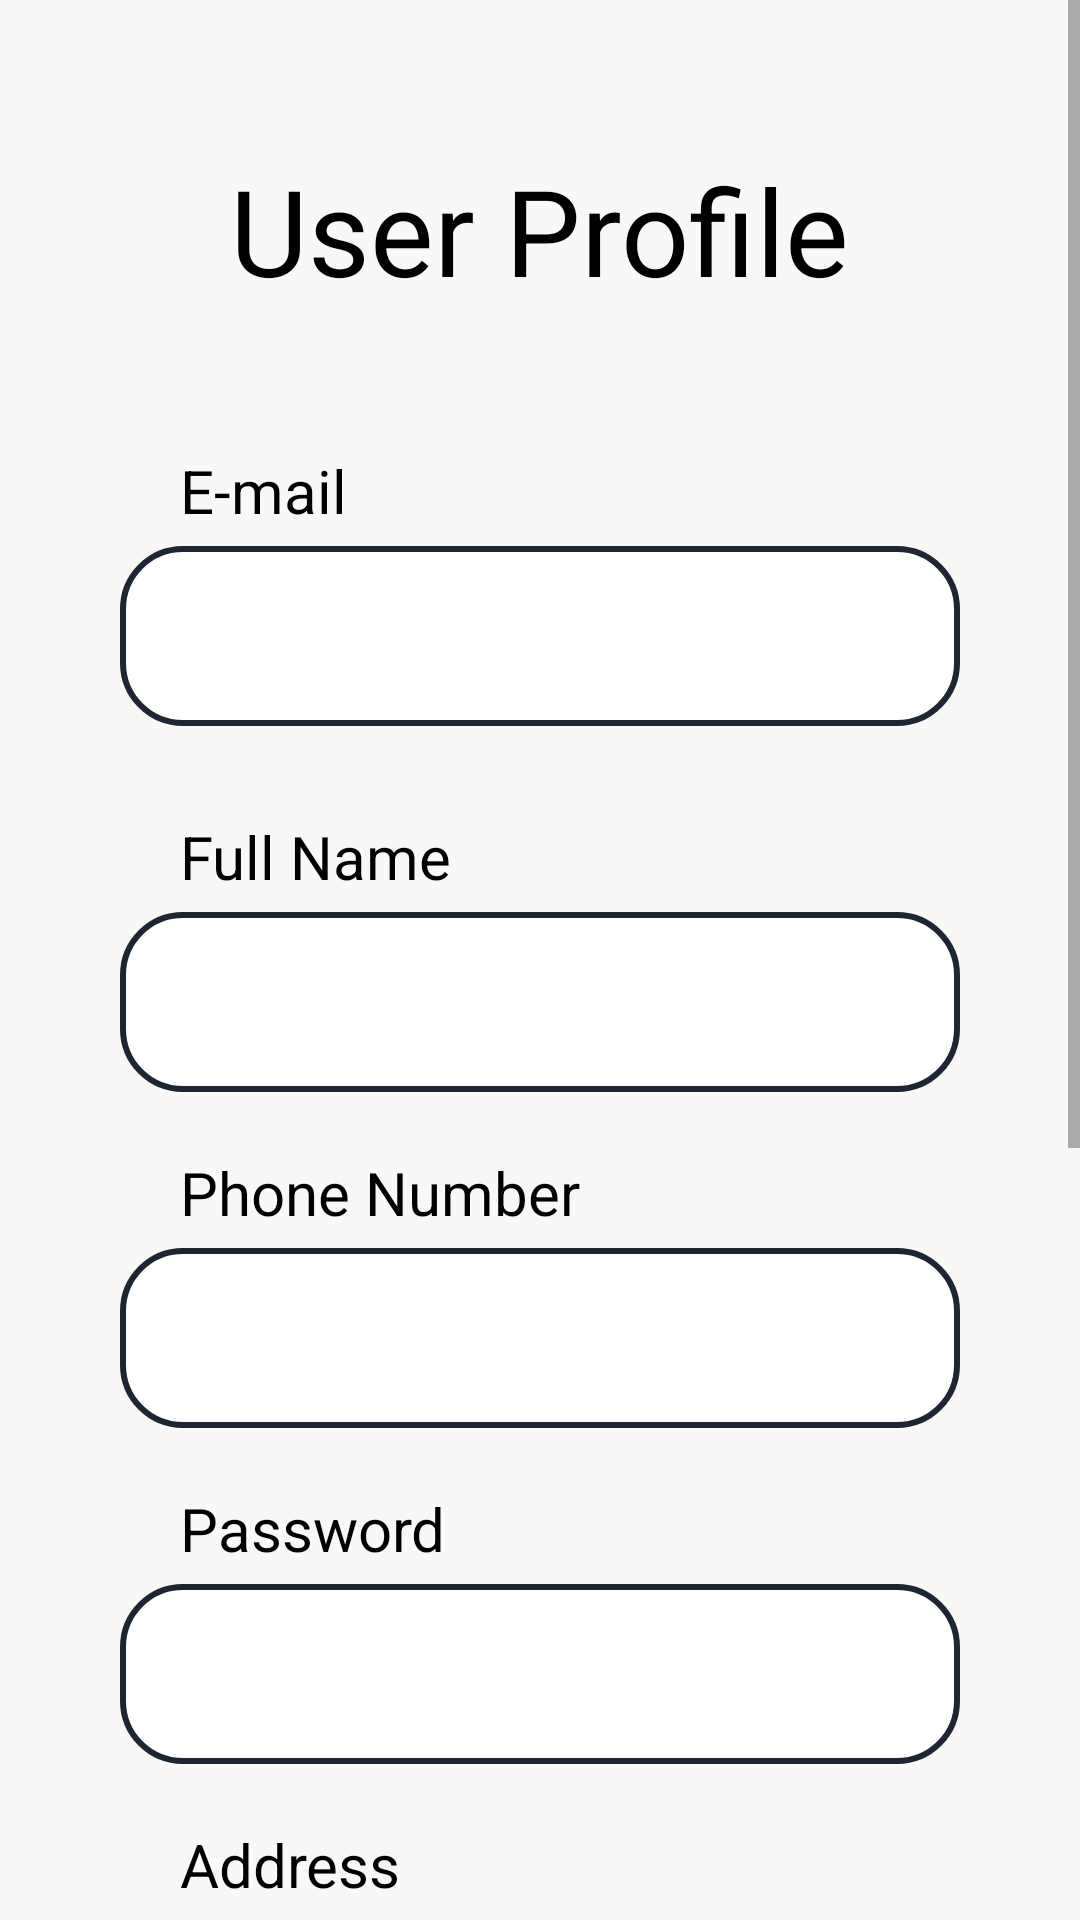

Write the Android layout XML for this screen, with the resource values it uses.
<!-- AndroidManifest.xml: application theme Theme.QualityFurnishings -->
<!-- res/layout/fragment_user_profile.xml -->
<?xml version="1.0" encoding="utf-8"?>
<ScrollView xmlns:android="http://schemas.android.com/apk/res/android"
    xmlns:tools="http://schemas.android.com/tools"
    android:layout_width="match_parent"
    android:layout_height="match_parent"
    xmlns:app="http://schemas.android.com/apk/res-auto">
<LinearLayout
    android:layout_width="match_parent"
    android:layout_height="match_parent"
    android:background="#F9F8F6"
    android:orientation="vertical"
    android:gravity="center_horizontal"
    tools:context=".fragment.UserProfileFragment">
    <TextView
        android:layout_width="wrap_content"
        android:layout_height="80dp"
        android:text="@string/userProfile"
        android:textSize="40sp"
        android:textColor="#000"
        android:layout_marginTop="50dp"/>
    <LinearLayout
        android:layout_width="match_parent"
        android:layout_height="wrap_content"
        >

        <TextView
            android:layout_width="wrap_content"
            android:layout_height="wrap_content"
            android:layout_marginTop="20dp"
            android:text="@string/email"
            android:layout_marginLeft="60dp"
            android:textColor="#000"
            android:textSize="20sp" />

    </LinearLayout>
    <TextView
        android:id="@+id/tvuserEmail"
        android:layout_width="280dp"
        android:layout_height="60dp"
        android:textSize="20sp"
        android:background="@drawable/adminprofiletextviewbg"
        android:padding="10dp"
        android:gravity="center_vertical"
        android:textColor="#000"
        android:layout_marginTop="5dp"/>
    <LinearLayout
        android:layout_width="match_parent"
        android:layout_height="wrap_content"
        >

        <TextView
            android:layout_width="wrap_content"
            android:layout_height="wrap_content"
            android:layout_marginTop="30dp"
            android:text="@string/fullname"
            android:layout_marginLeft="60dp"
            android:textColor="#000"
            android:textSize="20sp" />

    </LinearLayout>


    <TextView
        android:id="@+id/tvuserName"
        android:layout_width="280dp"
        android:layout_height="60dp"
        android:gravity="center_vertical"
        android:padding="10dp"
        android:textSize="20sp"
        android:background="@drawable/adminprofiletextviewbg"
        android:textColor="#000"
        android:layout_marginTop="5dp"/>

    <LinearLayout
        android:layout_width="match_parent"
        android:layout_height="wrap_content"
        >

        <TextView
            android:layout_width="wrap_content"
            android:layout_height="wrap_content"
            android:layout_marginTop="20dp"
            android:text="@string/phoneNumber"
            android:layout_marginLeft="60dp"
            android:textColor="#000"
            android:textSize="20sp" />

    </LinearLayout>
    <TextView
        android:id="@+id/tvuserPhoneNumber"
        android:layout_width="280dp"
        android:layout_height="60dp"
        android:textSize="20sp"
        android:background="@drawable/adminprofiletextviewbg"
        android:padding="10dp"
        android:gravity="center_vertical"
        android:textColor="#000"
        android:layout_marginTop="5dp"/>
    <LinearLayout
        android:layout_width="match_parent"
        android:layout_height="wrap_content"
        >

        <TextView
            android:layout_width="wrap_content"
            android:layout_height="wrap_content"
            android:layout_marginTop="20dp"
            android:text="@string/password"
            android:layout_marginLeft="60dp"
            android:textColor="#000"
            android:textSize="20sp" />

    </LinearLayout>
    <TextView
        android:id="@+id/tvuserPassword"
        android:layout_width="280dp"
        android:layout_height="60dp"
        android:textSize="20sp"
        android:background="@drawable/adminprofiletextviewbg"
        android:padding="10dp"
        android:gravity="center_vertical"
        android:textColor="#000"
        android:inputType="textPassword"
        android:layout_marginTop="5dp"/>
    <LinearLayout
        android:layout_width="match_parent"
        android:layout_height="wrap_content"
        >

        <TextView
            android:layout_width="wrap_content"
            android:layout_height="wrap_content"
            android:layout_marginTop="20dp"
            android:text="@string/address"
            android:layout_marginLeft="60dp"
            android:textColor="#000"
            android:textSize="20sp" />

    </LinearLayout>
    <TextView
        android:id="@+id/tvuserAddress"
        android:layout_width="280dp"
        android:layout_height="60dp"
        android:textSize="20sp"
        android:background="@drawable/adminprofiletextviewbg"
        android:padding="10dp"
        android:gravity="center_vertical"
        android:textColor="#000"
        android:layout_marginTop="5dp"/>
    <LinearLayout
        android:layout_width="match_parent"
        android:layout_height="wrap_content"
        >

        <TextView
            android:layout_width="wrap_content"
            android:layout_height="wrap_content"
            android:layout_marginTop="20dp"
            android:text="@string/postalcode"
            android:layout_marginLeft="60dp"
            android:textColor="#000"
            android:textSize="20sp" />

    </LinearLayout>
    <TextView
        android:id="@+id/tvuserPostalCode"
        android:layout_width="280dp"
        android:layout_height="60dp"
        android:textSize="20sp"
        android:background="@drawable/adminprofiletextviewbg"
        android:padding="10dp"
        android:gravity="center_vertical"
        android:textColor="#000"
        android:layout_marginTop="5dp"/>
    <LinearLayout
        android:layout_width="match_parent"
        android:layout_height="wrap_content"
        >

        <TextView
            android:layout_width="wrap_content"
            android:layout_height="wrap_content"
            android:layout_marginTop="20dp"
            android:text="@string/province"
            android:layout_marginLeft="60dp"
            android:textColor="#000"
            android:textSize="20sp" />

    </LinearLayout>
    <TextView
        android:id="@+id/tvuserProvince"
        android:layout_width="280dp"
        android:layout_height="60dp"
        android:textSize="20sp"
        android:background="@drawable/adminprofiletextviewbg"
        android:padding="10dp"
        android:gravity="center_vertical"
        android:textColor="#000"

        android:layout_marginTop="5dp"/>

    <Button
        android:id="@+id/tvUpdatePassword"
        style="@style/Widget.MaterialComponents.Button.Icon"
        android:layout_width="wrap_content"
        android:layout_height="wrap_content"
        android:textSize="15sp"
        android:padding="10dp"
        android:text="@string/changePassword"
        android:gravity="center_vertical"
        android:layout_marginTop="40dp"/>
    <Button
        android:id="@+id/btuserEditProfile"
        style="@style/Widget.MaterialComponents.Button.Icon"
        android:layout_width="wrap_content"
        android:layout_height="wrap_content"
        android:layout_gravity="center_horizontal"
        android:text="@string/editProfile"
        android:layout_marginTop="10dp"
        app:icon="@drawable/ic_baseline_edit_24" />


</LinearLayout>
</ScrollView>
<!-- resources referenced by this layout -->
<resources>
  <!-- drawable adminprofiletextviewbg (drawable) -->
  <?xml version="1.0" encoding="utf-8"?>
  <shape xmlns:android="http://schemas.android.com/apk/res/android" >
  
      
      <solid android:color="#FFFFFF" />
  
      
      <stroke
          android:width="2dp"
          android:color="#1F2633" />
  
      
      
      
      
      
      
  
  
      <corners android:radius="20dp" />
  
  </shape>
  <string name="address"> Address</string>
  <string name="changePassword"> Change Password</string>
  <string name="editProfile"> Edit Profile</string>
  <string name="email"> E-mail</string>
  <string name="fullname"> Full Name</string>
  <string name="password"> Password</string>
  <string name="phoneNumber"> Phone Number</string>
  <string name="postalcode"> Postal Code</string>
  <string name="province"> Province</string>
  <string name="userProfile"> User Profile</string>
  <style name="Theme.QualityFurnishings" parent="Theme.MaterialComponents.DayNight.NoActionBar">
          
          <item name="colorPrimary">@color/blue</item>
          <item name="colorPrimaryVariant">@color/blue</item>
          <item name="colorOnPrimary">@color/white</item>
          
          <item name="colorSecondary">@color/teal_200</item>
          <item name="colorSecondaryVariant">@color/teal_700</item>
          <item name="colorOnSecondary">@color/black</item>
          
          <item name="android:statusBarColor" tools:targetApi="l">?attr/colorPrimaryVariant</item>
          
      </style>
  <color name="blue">#1F2633</color>
  <color name="white">#FFFFFFFF</color>
  <color name="teal_200">#FF03DAC5</color>
  <color name="teal_700">#FF018786</color>
  <color name="black">#FF000000</color>
</resources>
